Run: headless pygame with SDL's dummy video driver; simulated clock (each Clock.tick advances the game by its frame time, no real sleeping); random seed 0; keys injected as events and as key.get_pressed() state; no mouse input.
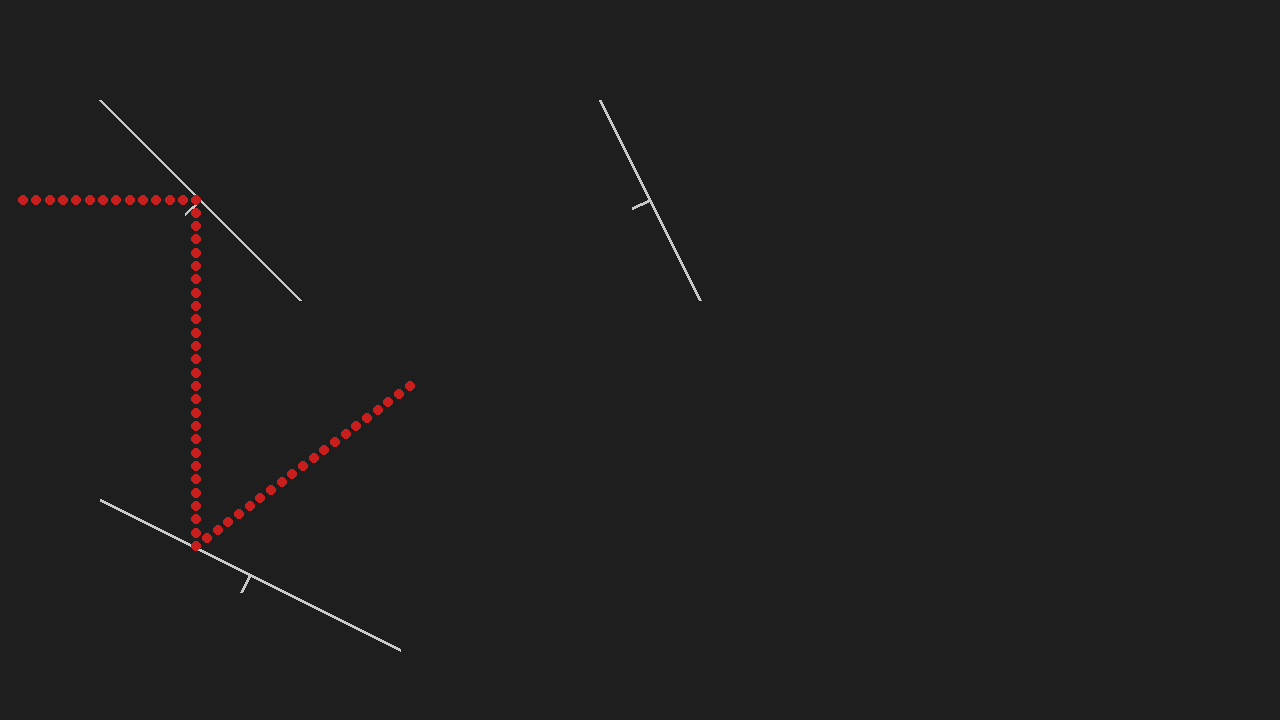
Frame 1 of 4 · flips 1–60 · no input
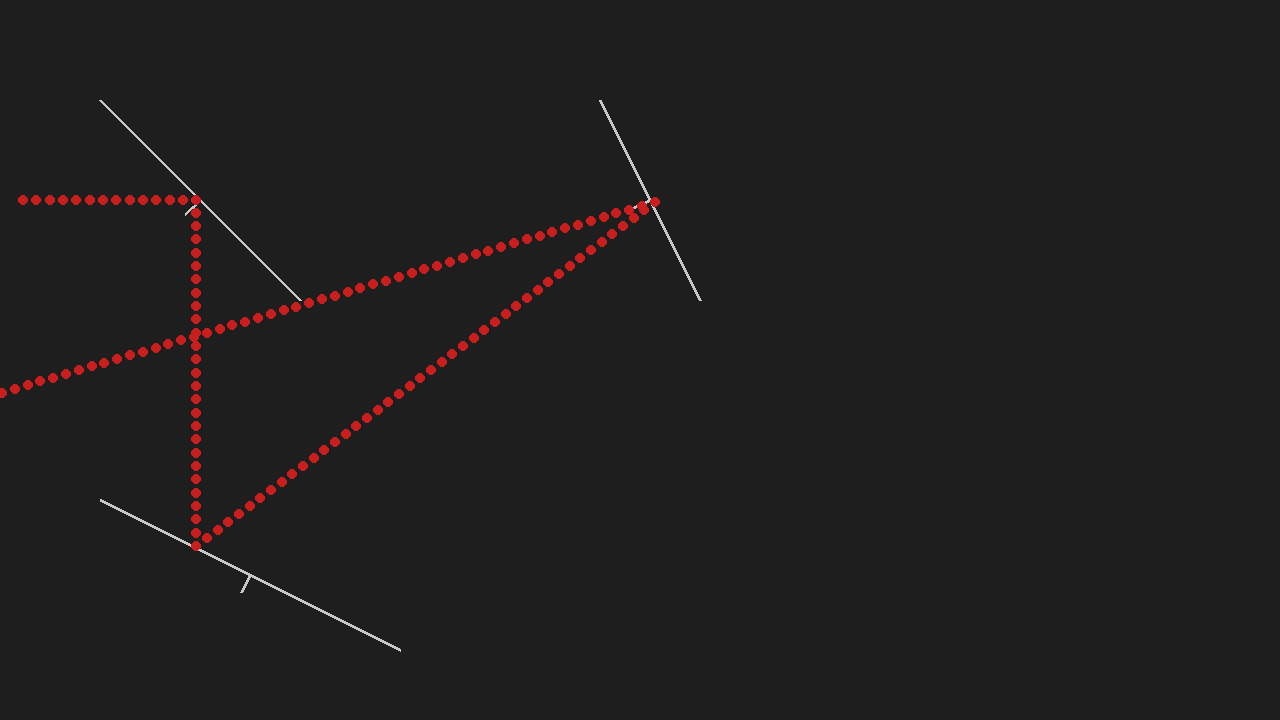
Frame 2 of 4 · flips 61–180 · tapped SPACE, RETURN · held RIGHT (→), D
Frame 3 of 4 · flips 181–300 · held DOWN (↓), S · screen unchanged from frame 2, image omitted
Frame 4 of 4 · flips 301–420 · held LEFT (←), A, UP (↑), W · screen unchanged from frame 3, image omitted

The pygame program that drew these frames:

import pygame, sys
from typing import List
pygame.init()

vec2 = pygame.math.Vector2

res = vec2(1280, 720)

window = pygame.display.set_mode(res)

class Mirror:
    def __init__(self, start, end):
        self.startPos = start
        self.endPos = end
        self.midPos = (self.startPos + self.endPos)//2
        self.length = (start-end).length()

        self.alongDir = self.endPos - self.startPos
        self.alongDir: vec2
        self.alongDir.normalize_ip()
        
        self.perpDir = self.alongDir.rotate(90)


        self.pivotPos = self.midPos
        self.pivotRadius = 10


        self.reflected = False

    def getDistance(self, pos):
        l1 = (self.startPos - pos).length()
        l2 = (self.endPos - pos).length()

        numerator = (self.endPos.x - self.startPos.x)*(self.startPos.y - pos.y) - (self.startPos.x-pos.x)*(self.endPos.y - self.startPos.y)
        numerator = abs(numerator)

        return numerator/self.length
    
    def getNormalUnit(self):
        return self.perpDir

    def draw(self, window):
        pygame.draw.line(window, (200,200,200), self.startPos, self.endPos, 3)
        pygame.draw.line(window, (200,200,200), self.midPos, self.midPos+self.perpDir*20, 3)

    def update(self, dt):
        pass

class Ray:
    def __init__(self, pos:vec2, speed:float=800):
        self.startPos = pos
        self.speed = speed

        self.velocity =  vec2(speed, 0)

    
        self.pos = pos

        self.path = []

    def reset(self):
        self.path.clear()
        self.pos = self.startPos.copy()
        self.velocity =  vec2(self.speed, 0)

    def update(self, dt:float, mirrors:List[Mirror]):
        self.pos += self.velocity * dt

        self.path.append(self.pos.copy())

        for mirror in mirrors:
            if not mirror.reflected:
                print(mirror.getDistance(self.pos))
                if mirror.getDistance(self.pos) <= 4:
                    n = mirror.getNormalUnit()
                    ei  = self.velocity.normalize()
                    angle = -2*ei.dot(n)
                    er =  ei + (angle)*n

                    self.velocity = er * self.speed
                    mirror.reflected = True

    def draw(self, window):
        for pos in self.path:
            pygame.draw.circle(window, (200, 30, 30), pos, 5)


mirrors = []

mirrors.append(Mirror(vec2(100,100), vec2(300,300)))
mirrors.append(Mirror(vec2(100,500), vec2(400,650)))
mirrors.append(Mirror(vec2(600,100), vec2(700,300)))



ray = Ray(vec2(10,200))

clock = pygame.time.Clock()
dt = 1/60
fps = 60

while 1:
    window.fill((30,30,30))
    clock.tick(120)

    fps = clock.get_fps()

    dt = 1/fps if fps else 1/120

    for event in pygame.event.get():
        if event.type == pygame.QUIT:
            pygame.quit()
            sys.exit()
        elif event.type == pygame.KEYDOWN:
            if event.key == pygame.K_r:
                ray.reset()


    for mirror in mirrors:
        mirror.draw(window)
        mirror.update(dt)

    ray.update(dt, mirrors)
    ray.draw(window)

    pygame.display.flip()
